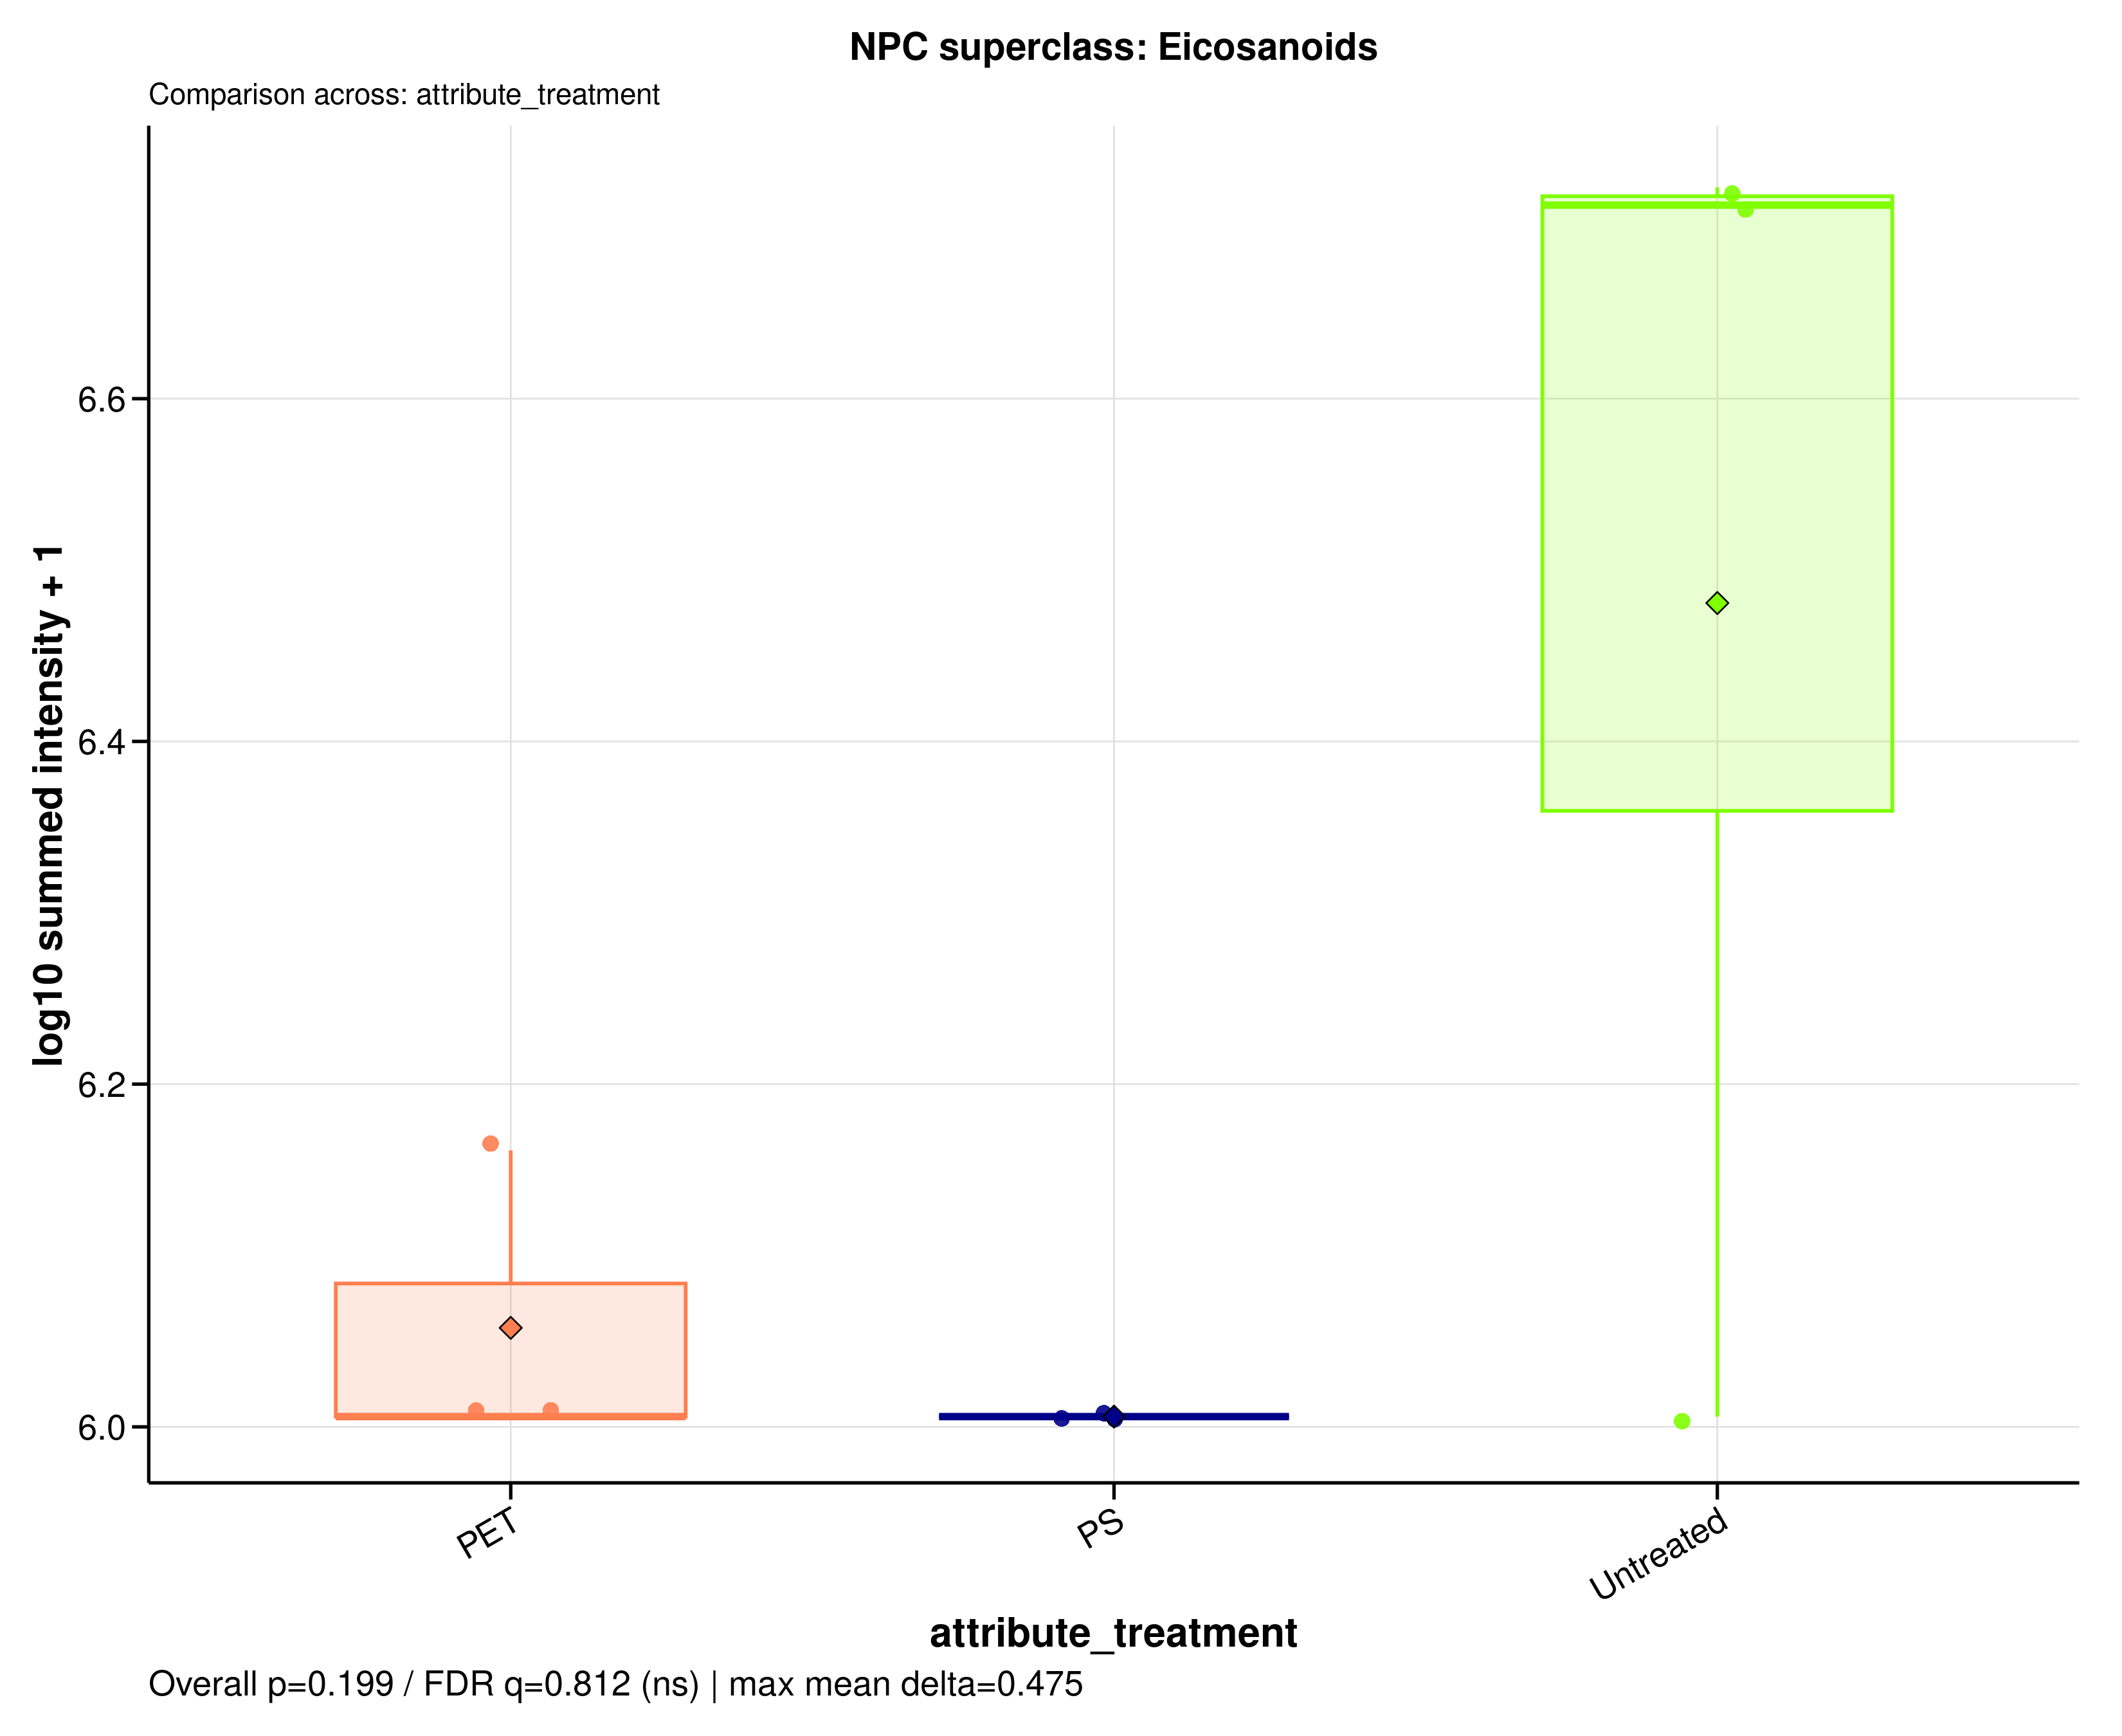

Values plotted in this chart, from the file beside it:
sample_id	group	data_source	npc_level	npc_term	npc_label	npc_plot_label	npc_pathway	npc_superclass	npc_class	n_features	summed_intensity	plot_intensity	npc_overall_test	npc_overall_p_value	npc_overall_q_value	npc_overall_significance	npc_max_mean_difference	npc_max_median_difference
A549_110626_PET100	PET	raw	superclass	Eicosanoids	NPC superclass: Eicosanoids	Eicosanoids	Fatty acids	Eicosanoids	Leukotrienes	1	1449863	6.161	kruskal_wallis	0.1988	0.8119	ns	0.4748	0.707
A549_110626_PS100	PS	raw	superclass	Eicosanoids	NPC superclass: Eicosanoids	Eicosanoids	Fatty acids	Eicosanoids	Leukotrienes	1	1013874	6.006	kruskal_wallis	0.1988	0.8119	ns	0.4748	0.707
A549_110626_untreated	Untreated	raw	superclass	Eicosanoids	NPC superclass: Eicosanoids	Eicosanoids	Fatty acids	Eicosanoids	Leukotrienes	1	5163508	6.713	kruskal_wallis	0.1988	0.8119	ns	0.4748	0.707
A549_180626_PET100	PET	raw	superclass	Eicosanoids	NPC superclass: Eicosanoids	Eicosanoids	Fatty acids	Eicosanoids	Leukotrienes	1	1013874	6.006	kruskal_wallis	0.1988	0.8119	ns	0.4748	0.707
A549_180626_PS100	PS	raw	superclass	Eicosanoids	NPC superclass: Eicosanoids	Eicosanoids	Fatty acids	Eicosanoids	Leukotrienes	1	1013874	6.006	kruskal_wallis	0.1988	0.8119	ns	0.4748	0.707
A549_180626_untreated	Untreated	raw	superclass	Eicosanoids	NPC superclass: Eicosanoids	Eicosanoids	Fatty acids	Eicosanoids	Leukotrienes	1	5288096	6.723	kruskal_wallis	0.1988	0.8119	ns	0.4748	0.707
A549_210626_PET100	PET	raw	superclass	Eicosanoids	NPC superclass: Eicosanoids	Eicosanoids	Fatty acids	Eicosanoids	Leukotrienes	1	1013874	6.006	kruskal_wallis	0.1988	0.8119	ns	0.4748	0.707
A549_210626_PS100	PS	raw	superclass	Eicosanoids	NPC superclass: Eicosanoids	Eicosanoids	Fatty acids	Eicosanoids	Leukotrienes	1	1013874	6.006	kruskal_wallis	0.1988	0.8119	ns	0.4748	0.707
A549_210626_untreated	Untreated	raw	superclass	Eicosanoids	NPC superclass: Eicosanoids	Eicosanoids	Fatty acids	Eicosanoids	Leukotrienes	1	1013874	6.006	kruskal_wallis	0.1988	0.8119	ns	0.4748	0.707
